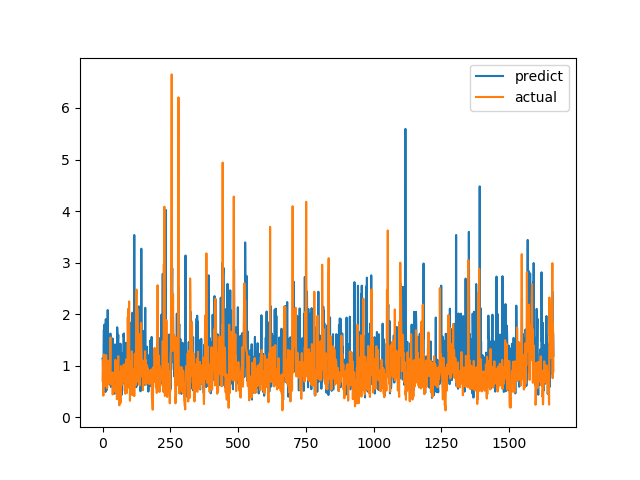

The table this chart was drawn from, first rows:
predict, actual
1.135, 0.7094
1.085, 1.015
0.918, 1.116
0.6869, 0.4183
1.384, 1.002
1.701, 1.219
0.9655, 1.143
1.797, 0.6528
0.8532, 0.6747
0.6945, 0.601
1.001, 0.6695
0.4901, 0.6538
1.903, 0.7814
0.5943, 1.206
1.18, 0.8469
0.8307, 0.8286
0.5294, 0.6482
0.7562, 0.5624
1.023, 0.7183
2.081, 1.1
1.462, 0.9542
1.158, 0.729
0.8213, 0.6694
0.7058, 0.8631
0.707, 0.6465
0.6408, 0.8223
0.8321, 0.9236
0.637, 0.8301
1.105, 1.067
1.624, 1.546
1.337, 0.6827
0.5869, 0.6386
1.435, 0.6464
0.8799, 0.6881
0.6541, 0.7274
1.49, 0.65
0.8299, 0.8694
1.529, 0.4409
0.7857, 0.4519
0.5696, 0.7575
0.5997, 0.4952
1.399, 0.6851
0.694, 0.7244
0.8082, 0.8654
0.4667, 0.74
0.4559, 0.8071
1.412, 0.8204
1.326, 1.114
1.222, 1.109
1.224, 0.4751
0.4849, 1.039
0.6649, 0.9458
1.254, 0.7878
0.6777, 0.3505
1.746, 0.9368
1.619, 0.9868
0.857, 0.647
1.45, 1.03
1.598, 1.187
0.7164, 0.9329
... 1,604 more rows
